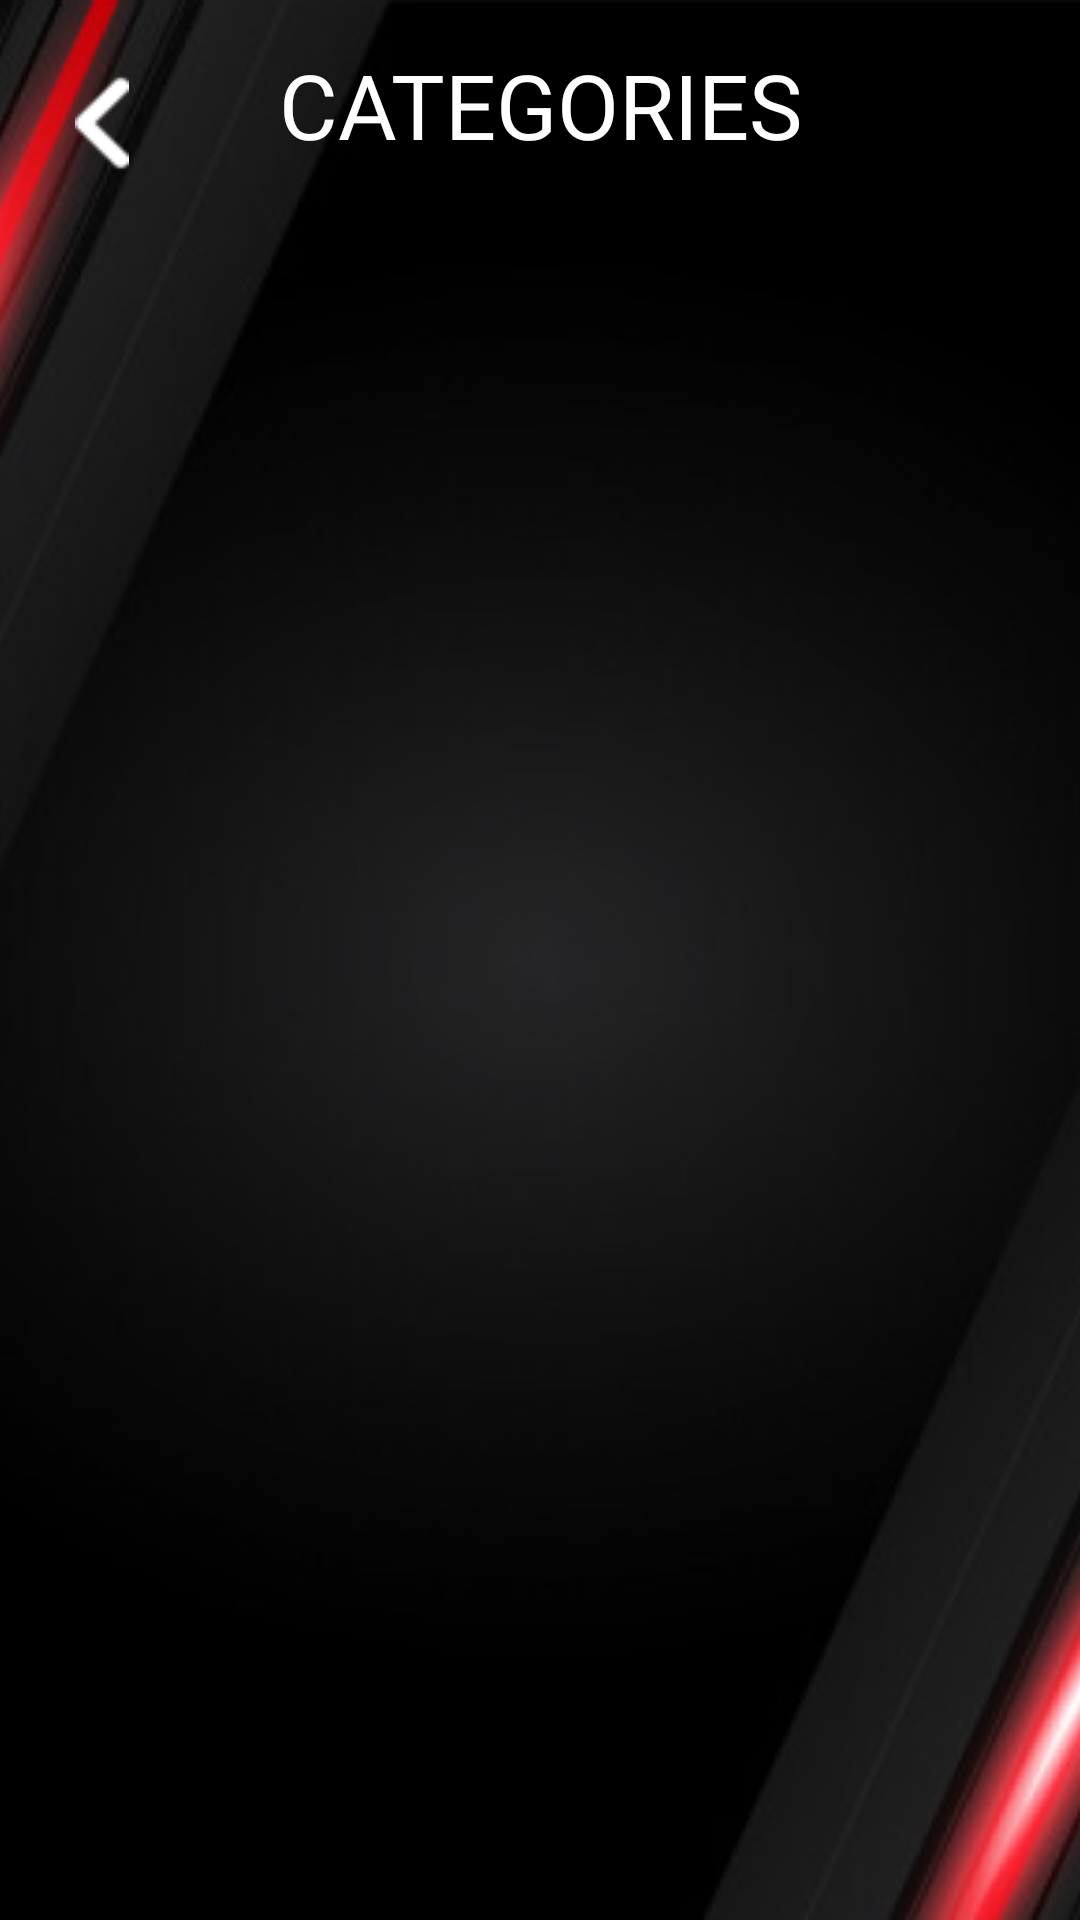

Produce the Android XML layout that renders to this screen, including the resource entries it uses.
<!-- AndroidManifest.xml: application theme Theme.SupermarketApp -->
<!-- res/layout/activity_categories.xml -->
<?xml version="1.0" encoding="utf-8"?>
<androidx.constraintlayout.widget.ConstraintLayout xmlns:android="http://schemas.android.com/apk/res/android"
    xmlns:app="http://schemas.android.com/apk/res-auto"
    xmlns:tools="http://schemas.android.com/tools"
    android:layout_width="match_parent"
    android:layout_height="match_parent"
    android:background="@drawable/background_supermarkets"
    tools:context=".CategoriesActivity">

    <TextView
        android:id="@+id/categoriesTitle"
        android:layout_width="match_parent"
        android:layout_height="70dp"
        android:fontFamily="@font/anton"
        android:gravity="center"
        android:text="@string/categories"
        android:textColor="@color/white"
        android:textSize="30sp"
        app:layout_constraintLeft_toRightOf="parent"
        app:layout_constraintRight_toRightOf="parent"
        app:layout_constraintTop_toTopOf="parent" />

    <ImageView
        android:id="@+id/backArrow"
        android:layout_width="wrap_content"
        android:layout_height="wrap_content"
        android:layout_margin="25dp"
        android:contentDescription="@string/todo"
        android:onClick="showMenu"
        android:rotation="180"
        android:src="@drawable/go_arrow"
        app:layout_constraintStart_toStartOf="parent"
        app:layout_constraintTop_toTopOf="parent" />

    <androidx.recyclerview.widget.RecyclerView
        android:id="@+id/categoriesRecyclerView"
        android:layout_width="match_parent"
        android:layout_height="720dp"
        android:layout_marginTop="10dp"
        app:layout_constraintBottom_toBottomOf="parent"
        app:layout_constraintEnd_toEndOf="parent"
        app:layout_constraintStart_toStartOf="parent"
        app:layout_constraintTop_toBottomOf="@+id/categoriesTitle" />

</androidx.constraintlayout.widget.ConstraintLayout>
<!-- resources referenced by this layout -->
<resources>
  <color name="white">#FFFFFFFF</color>
  <!-- drawable background_supermarkets: png bitmap (drawable-v24, 77677 bytes) -->
  <!-- drawable go_arrow: png bitmap (drawable, 397 bytes) -->
  <string name="categories">CATEGORIES</string>
  <string name="todo">TODO</string>
  <style name="Theme.SupermarketApp" parent="Theme.MaterialComponents.DayNight.DarkActionBar">
          
          <item name="colorPrimary">@color/purple_500</item>
          <item name="colorPrimaryVariant">@color/purple_700</item>
          <item name="colorOnPrimary">@color/white</item>
          
          <item name="colorSecondary">@color/teal_200</item>
          <item name="colorSecondaryVariant">@color/teal_700</item>
          <item name="colorOnSecondary">@color/black</item>
          
          <item name="android:statusBarColor" tools:targetApi="l">?attr/colorPrimaryVariant</item>
          
      </style>
  <color name="purple_500">#FF6200EE</color>
  <color name="purple_700">#02050A</color>
  <color name="teal_200">#FF03DAC5</color>
  <color name="teal_700">#FF018786</color>
  <color name="black">#FF000000</color>
</resources>
